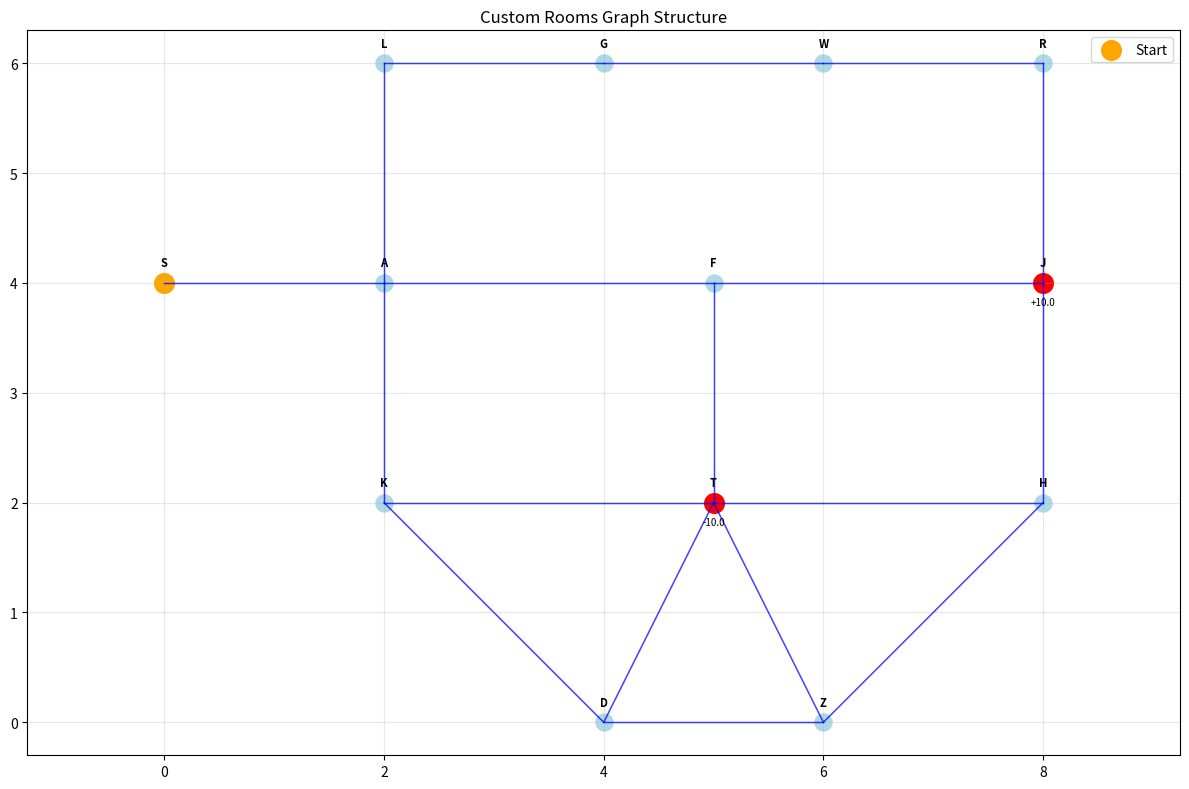
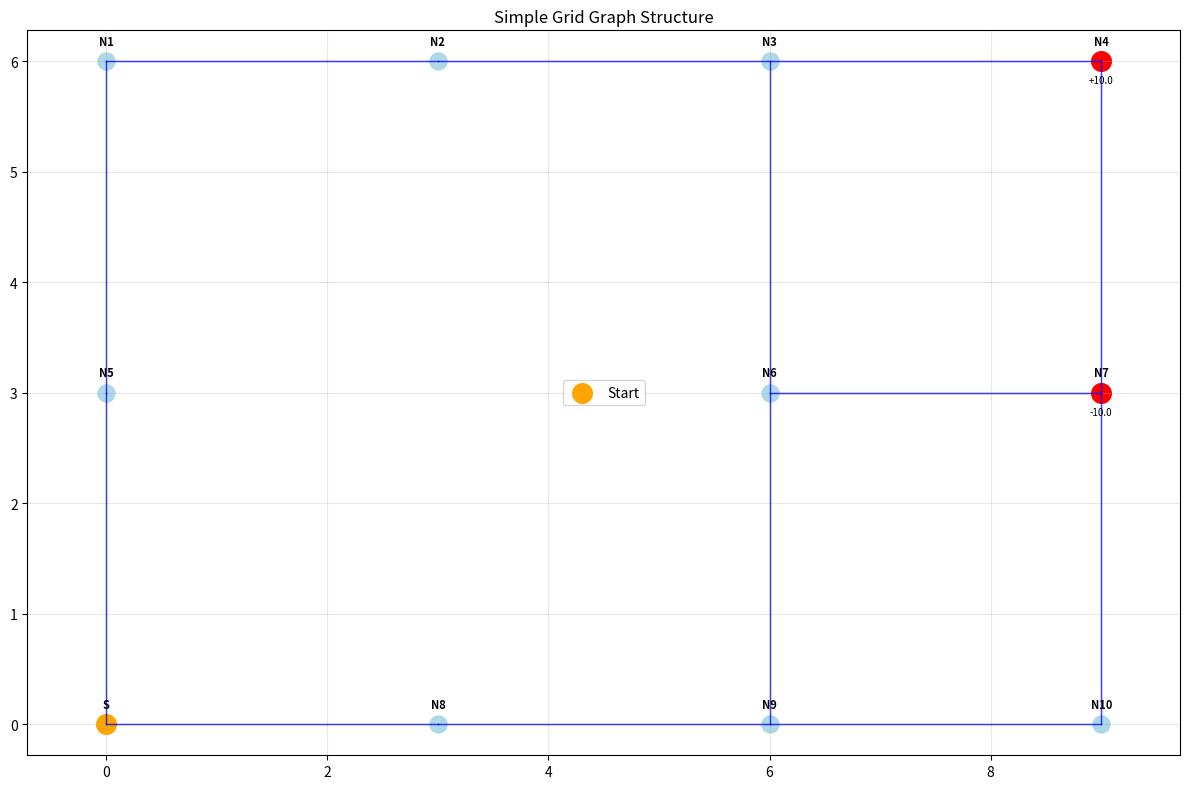
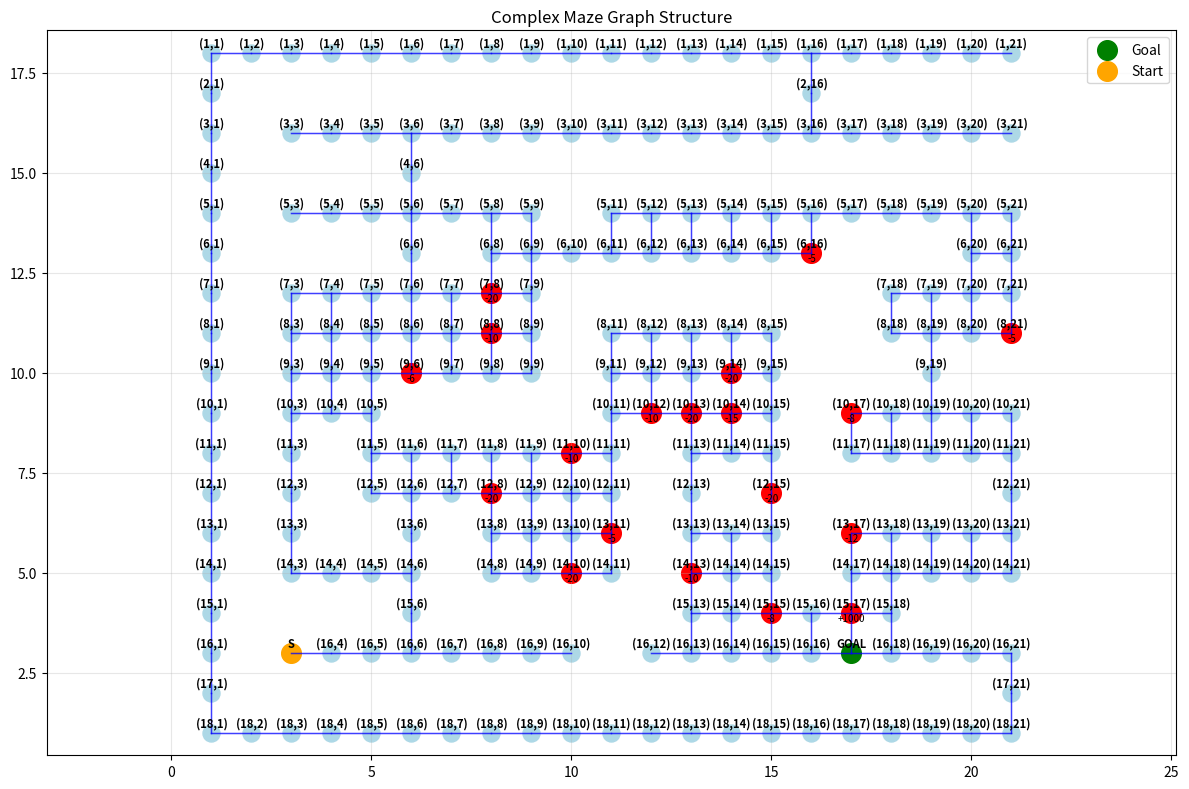

Source code (Python) for these figures, in order:
"""
Graph Definitions for MDP Room Exploration
==========================================

This module contains graph definitions for different room layouts that can be used
in the MDP visualization system. Each graph defines the room adjacency structure,
terminal rewards, and room coordinates for visualization.
"""

import os
import matplotlib.pyplot as plt

# Available graph types
AVAILABLE_GRAPHS = ["custom_rooms", "simple_grid", "complex_maze"]

def create_room_graph():
    """Create the default adjacency structure for the room graph"""
    adj = {
        "S": ["A"],
        "A": ["S", "L", "F", "K"],
        "L": ["A", "G"],
        "G": ["L", "W"],
        "W": ["G", "R"],
        "R": ["W", "J"],
        "F": ["A", "T", "J"],
        "K": ["A", "T", "D"],
        "T": ["F", "K", "H", "D", "Z"],  # pit   –10
        "D": ["K", "T", "Z"],
        "Z": ["D", "T", "H"],
        "H": ["T", "Z", "J"],
        "J": ["F", "R", "H"],            # goal  +10
    }
    terminal_rewards = {"J": 10.0, "T": -10.0}

    # Room coordinates for visualization
    room_coords = {
        "S": (0, 4),
        "A": (2, 4),
        "L": (2, 6),
        "G": (4, 6),
        "W": (6, 6),
        "R": (8, 6),
        "F": (5, 4),
        "K": (2, 2),
        "T": (5, 2),
        "D": (4, 0),
        "Z": (6, 0),
        "H": (8, 2),
        "J": (8, 4)
    }

    return adj, terminal_rewards, room_coords

def create_simple_grid():
    """Classic RL 4X3 grid layout"""
    adj = {
        "S": ["N5", "N8"],
        "N1": ["N5", "N2"],
        "N2": ["N1", "N3"],
        "N3": ["N2", "N4", "N6"],
        "N4": ["N3", "N7"],
        "N5": ["S", "N1"],
        "N6": ["N3", "N9", "N7"],
        "N7": ["N4", "N6", "N10"],
        "N8": ["S", "N9"],
        "N9": ["N6", "N8", "N10"],
        "N10": ["N7", "N9"],

    }
    terminal_rewards = {"N4": 10.0, "N7": -10.0}

    room_coords = {
        "S": (0, 0),
        "N1": (0, 6),
        "N2": (3, 6),
        "N3": (6, 6),
        "N4": (9, 6),
        "N5": (0, 3),
        "N6": (6, 3),
        "N7": (9, 3),
        "N8": (3, 0),
        "N9": (6, 0),
        "N10": (9, 0)
    }

    return adj, terminal_rewards, room_coords

def create_complex_maze():
    """Create a complex grid-based maze matching the 20x23 layout"""

    # [redacted]
    rows = 20
    cols = 23

    obstacles = set()

    # Top border walls
    for c in range(cols):
        obstacles.add((0, c))

    # Bottom border walls
    for c in range(cols):
        obstacles.add((rows-1, c))

    # Left border walls
    for r in range(rows):
        obstacles.add((r, 0))

    # Right border walls
    for r in range(rows):
        obstacles.add((r, cols-1))

    # Row #2
    for c in range(cols):
        obstacles.add((2, c))
    obstacles.remove((2, 1))
    obstacles.remove((2, 16))

    # Row #4
    for c in range(cols):
        obstacles.add((4, c))
    obstacles.remove((4, 1))
    obstacles.remove((4, 6))

    # Column #2
    for r in range(rows):
        obstacles.add((r, 2))
    obstacles.remove((1, 2))
    obstacles.remove((18, 2))

    # Row #17
    for c in range(cols):
        obstacles.add((17, c))
    obstacles.remove((17, 1))
    obstacles.remove((17, 21))

    # Row #5
    obstacles.add((5, 10))

    # Row #6
    obstacles.add((6, 3))
    obstacles.add((6, 4))
    obstacles.add((6, 5))
    obstacles.add((6, 7))
    obstacles.add((6, 17))
    obstacles.add((6, 18))
    obstacles.add((6, 19))

    # Row #7
    for c in range(10, 18):
        obstacles.add((7, c))

    # Row #8
    obstacles.add((8, 10))
    obstacles.add((8, 16))
    obstacles.add((8, 17))

    # Row #9
    obstacles.add((9, 10))
    obstacles.add((9, 16))
    obstacles.add((9, 17))
    obstacles.add((9, 18))
    obstacles.add((9, 20))
    obstacles.add((9, 21))

    # Row #10
    obstacles.add((10, 6))
    obstacles.add((10, 7))
    obstacles.add((10, 8))
    obstacles.add((10, 9))
    obstacles.add((10, 10))
    obstacles.add((10, 16))

    # Row #11
    obstacles.add((11, 4))
    obstacles.add((11, 12))
    obstacles.add((11, 16))

    # Row #12
    obstacles.add((12, 4))
    obstacles.add((12, 12))
    obstacles.add((12, 14))
    obstacles.add((12, 16))
    obstacles.add((12, 17))
    obstacles.add((12, 18))
    obstacles.add((12, 19))
    obstacles.add((12, 20))

    # Row #13
    obstacles.add((13, 4))
    obstacles.add((13, 5))
    obstacles.add((13, 7))
    obstacles.add((13, 12))
    obstacles.add((13, 16))

    # Row #14
    obstacles.add((14, 7))
    obstacles.add((14, 12))
    obstacles.add((14, 16))

    # Row #15
    obstacles.add((15, 3))
    obstacles.add((15, 4))
    obstacles.add((15, 5))
    obstacles.add((15, 7))
    obstacles.add((15, 8))
    obstacles.add((15, 9))
    obstacles.add((15, 10))
    obstacles.add((15, 11))
    obstacles.add((15, 12))
    obstacles.add((15, 19))
    obstacles.add((15, 20))
    obstacles.add((15, 21))

    # Row #16
    obstacles.add((16, 11))

    terminals = {
        (15, 17): +1000,

        (6, 16): -5,
        (8, 21): -5,
        (10, 17): -8,
        (13, 17): -12,

        (9, 6): -6,
        (7, 8): -20,
        (8, 8): -10,

        (11, 10): -10,
        (12, 8): -20,
        (13, 11): -5,
        (14, 10): -20,

        (10, 12): -10,
        (10, 13): -20,
        (10, 14): -15,
        (9, 14): -20,
        (12, 15): -20,
        (14, 13): -10,
        (15, 15): -8
    }

    # Convert the above definition to the one compatible with RoomEnvironment.
    # Generate all valid states (non-obstacle cells)
    valid_states = set()
    for r in range(rows):
        for c in range(cols):
            if (r, c) not in obstacles:
                valid_states.add((r, c))

    # Build adjacency list - 4-directional movement (up, down, left, right)
    adj = {}
    directions = [(-1, 0), (1, 0), (0, -1), (0, 1)]  # up, down, left, right

    for state in valid_states:
        r, c = state
        neighbors = []

        for dr, dc in directions:
            new_r, new_c = r + dr, c + dc
            new_state = (new_r, new_c)

            # Check if the new state is valid (in bounds and not an obstacle)
            if (0 <= new_r < rows and 0 <= new_c < cols and
                new_state in valid_states):
                neighbors.append(new_state)

        adj[state] = neighbors

    # Set start state to (16, 3) as requested
    start_state = (16, 3) if (16, 3) in valid_states else (1, 1)

    # Convert to string keys for compatibility with existing system
    # But use meaningful names that show coordinates
    adj_str = {}
    terminal_rewards_str = {}
    room_coords = {}

    # Special handling for start state and goal state
    start_key = "S"
    goal_key = "GOAL"

    for state in valid_states:
        r, c = state
        if state == start_state:
            key = "S"
        elif state == (16, 17):  # The positive terminal
            key = "GOAL"
        else:
            key = f"({r},{c})"

        # Convert neighbors to string keys
        neighbors_str = []
        for neighbor in adj[state]:
            nr, nc = neighbor
            if neighbor == start_state:
                neighbor_key = "S"
            elif neighbor == (16, 17):
                neighbor_key = "GOAL"
            else:
                neighbor_key = f"({nr},{nc})"
            neighbors_str.append(neighbor_key)

        adj_str[key] = neighbors_str

        # Set coordinates for visualization (flip y for matplotlib)
        room_coords[key] = (c, rows - 1 - r)  # x=col, y=flipped_row

        # Add terminal rewards if this state has them
        if state in terminals:
            terminal_rewards_str[key] = terminals[state]

    return adj_str, terminal_rewards_str, room_coords

def get_graph(graph_type="custom_rooms"):
    """
    Get a graph definition by type

    Args:
        graph_type (str): Type of graph to create. Options:
            - "custom_rooms": Original room layout with pit and goal
            - "simple_grid": Simple 3x3 grid layout
            - "complex_maze": More complex maze-like structure

    Returns:
        tuple: (adjacency_dict, terminal_rewards_dict, room_coordinates_dict)
    """
    if graph_type == "custom_rooms":
        return create_room_graph()
    elif graph_type == "simple_grid":
        return create_simple_grid()
    elif graph_type == "complex_maze":
        return create_complex_maze()
    else:
        raise ValueError(f"Unknown graph type: {graph_type}. Available types: {AVAILABLE_GRAPHS}")

def list_available_graphs():
    """List all available graph types with descriptions"""
    descriptions = {
        "custom_rooms": "Original room layout with goal (+10) and pit (-10)",
        "simple_grid": "Simple 3x3 grid with goal (+5) and trap (-5)",
        "complex_maze": "Complex maze with goal (+100) and multiple traps (-5 to -12)"
    }

    print("Available graph types:")
    for graph_type in AVAILABLE_GRAPHS:
        print(f"  - {graph_type}: {descriptions[graph_type]}")

    return AVAILABLE_GRAPHS


def viz_graph(graph_type="complex_maze"):
    """Simple graph visualization"""

    # Create graphs directory if it doesn't exist
    graphs_dir = "graphs"
    os.makedirs(graphs_dir, exist_ok=True)

    # Get graph data
    adj, rewards, coords = get_graph(graph_type)

    # Create plot
    plt.figure(figsize=(12, 8))

    # Draw connections
    for state, neighbors in adj.items():
        x1, y1 = coords[state]
        for neighbor in neighbors:
            x2, y2 = coords[neighbor]
            plt.plot([x1, x2], [y1, y2], 'b-', alpha=0.5, linewidth=1)

    # Draw nodes
    for state, (x, y) in coords.items():
        if state == "S":
            plt.scatter(x, y, c='orange', s=200,
                        label='Start' if state == "S" else "")
        elif state == "GOAL":
            plt.scatter(x, y, c='green', s=200, label='Goal')
        elif state in rewards:
            plt.scatter(x, y, c='red', s=200, label='Trap' if len(
                [s for s in rewards if s != "GOAL"]) == 1 else "")
        else:
            plt.scatter(x, y, c='lightblue', s=150)

        # Add labels
        plt.text(x, y+0.15, state, ha='center', fontsize=8, fontweight='bold')
        if state in rewards:
            plt.text(x, y-0.2, f'{rewards[state]:+}',
                     ha='center', fontsize=7, color='black')

    plt.title(f'{graph_type.replace("_", " ").title()} Graph Structure')
    plt.axis('equal')
    plt.grid(True, alpha=0.3)
    plt.legend()

    # Save in graphs folder
    plt.tight_layout()
    output_path = os.path.join(graphs_dir, f'{graph_type}_viz.png')
    plt.savefig(output_path, dpi=150, bbox_inches='tight')
    print(f"Graph saved as {output_path}")
    # plt.show()

if __name__ == "__main__":
    # Demo the available graphs
    list_available_graphs()

    print("\nTesting graph creation:")
    for graph_type in AVAILABLE_GRAPHS:
        adj, rewards, coords = get_graph(graph_type)
        print(f"\n{graph_type}:")
        print(f"  States: {len(adj)}")
        print(f"  Terminal states: {list(rewards.keys())}")
        print(f"  Rewards: {rewards}")

        viz_graph(graph_type)
